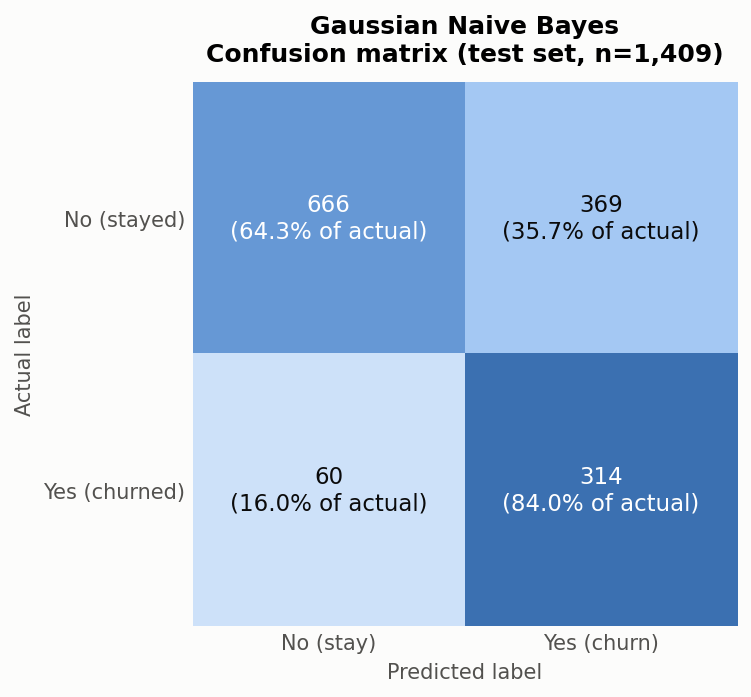

The data file committed next to this chart (first rows):
, Predicted No, Predicted Yes
Actual No, 666, 369
Actual Yes, 60, 314
